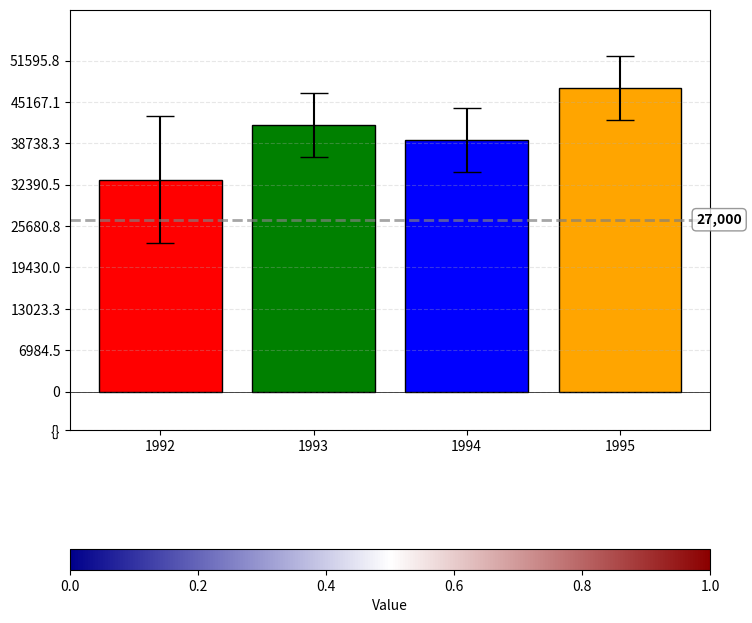

Python code for this plot:
import pandas as pd
import numpy as np
import matplotlib.pyplot as plt
from matplotlib.ticker import FuncFormatter
from matplotlib.colorbar import ColorbarBase
from matplotlib.colors import Normalize, LinearSegmentedColormap

np.random.seed(12345)

df = pd.DataFrame([np.random.normal(32000, 200000, 3650),
                   np.random.normal(43000, 100000, 3650),
                   np.random.normal(43500, 140000, 3650),
                   np.random.normal(48000, 70000, 3650)],
                  index=[1992, 1993, 1994, 1995])

means = df.mean(axis=1)
means_max = max(means)
conf_intervals = pd.Series([10000, 5000, 5000, 5000], index=[1992, 1993, 1994, 1995])
bar_colors = ['red', 'green', 'blue', 'orange']

min_y = -6000
max_y = 60000
y_value_of_interest = (min_y + max_y) / 2

y_ticks = [-6000, 0, 6500, 13000, 19500, 26000, 32500, 39000, 45500, 52000]

years = df.index
x_pos = np.arange(len(years))  # Use positions 0, 1, 2, 3 for the bars

dragging_ref_line = False

# create main figure
main_fig = plt.figure(figsize=(8, 7))
main_ax = main_fig.add_axes([0.1, 0.3, 0.8, 0.6])  # Main plot area

color_map = LinearSegmentedColormap.from_list('custom_cmap', ['darkblue', 'white', 'darkred'])
norm = Normalize(vmin=0.0, vmax=1.0)
color_ax = main_fig.add_axes([0.1, 0.1, 0.8, 0.03])
color_bar = ColorbarBase(color_ax, cmap=color_map, norm=norm, orientation='horizontal')
color_bar.set_label('Value')

bars = main_ax.bar(x_pos, means, yerr=conf_intervals, capsize=10, color=bar_colors, edgecolor='black', linewidth=1)

def create_refer_line(y_value):
    ref_line = main_ax.axhline(y=y_value, color='gray', linestyle='--', alpha=0.7, linewidth=2, picker=5)
 
    def update_reference_line(y_value):
        ref_line.set_ydata([y_value, y_value])
        y_value_text.set_text(f'{y_value:,.0f}')
        main_fig.canvas.draw_idle()

    def on_mouse_press(event):
        global dragging_ref_line
    
        if event.inaxes == main_ax:
            current_y = ref_line.get_ydata()[0]
            if abs(event.ydata - current_y) < 2000:
                dragging_ref_line = True
            ref_line.set_linestyle('-')
            ref_line.set_linewidth(3)
            ref_line.set_color('black')

    def on_mouse_motion(event):
        global dragging_ref_line
    
        if dragging_ref_line and event.inaxes == main_ax:
            update_reference_line(event.ydata)

    def on_mouse_release(event):
        global dragging_ref_line
    
        if dragging_ref_line:
            ref_line.set_linestyle('--')
            ref_line.set_linewidth(2)
            ref_line.set_color('gray')
            ref_line.set_alpha(0.7)
        
            dragging_ref_line = False

    def on_mouse_hover(event):
        if event.inaxes == main_ax and not dragging_ref_line:
            current_y = ref_line.get_ydata()[0]
            if abs(event.ydata - current_y) < 2000:
                ref_line.set_linewidth(3)
                ref_line.set_alpha(1.0)
            else:
                if not dragging_ref_line:
                    ref_line.set_linewidth(2)
                    ref_line.set_alpha(0.7)
            main_fig.canvas.draw_idle()

    main_fig.canvas.mpl_connect('button_press_event', on_mouse_press)
    main_fig.canvas.mpl_connect('motion_notify_event', on_mouse_motion)
    main_fig.canvas.mpl_connect('button_release_event', on_mouse_release)
    main_fig.canvas.mpl_connect('motion_notify_event', on_mouse_hover)

    ref_line.set_picker(True)
    return ref_line

ref_line = create_refer_line(y_value_of_interest) 

main_ax.set_xticks(x_pos)
main_ax.set_xticklabels(years)
main_ax.set_ylim(min_y, max_y)
main_ax.axhline(y=0, color='black', linewidth=0.5)

def y_fmt(y):
    if y >= 0:
        return f'{int(y):,}'
    else:
        return f'-{int(abs(y)):,}'

main_ax.yaxis.set_major_formatter(FuncFormatter(y_fmt))

y_value_text = main_ax.text(max(x_pos) + 0.5, y_value_of_interest, f'{y_value_of_interest:,.0f}', 
                      ha='left', va='center', fontsize=10, fontweight='bold',
                      bbox=dict(facecolor='white', alpha=0.8, edgecolor='gray', boxstyle='round,pad=0.3'))

main_ax.grid(axis='y', linestyle='--', alpha=0.3)
main_ax.set_xlabel('')
main_ax.set_ylabel('')
main_ax.set_yticks(y_ticks)
main_ax.set_yticklabels(['{}', '0', '6984.5', '13023.3', '19430.0', '25680.8', '32390.5', '38738.3', '45167.1', '51595.8'])

def on_bar_click(event):
    if event.inaxes == main_ax:
        # Check if a bar was clicked
        for i, bar in enumerate(bars):
            contains, _ = bar.contains(event)
            if contains:
                year = years[i]
                value = means[year]
                conf = conf_intervals[year]
                print(color_map, color_map(value))
                for b in bars:
                    b.set_linestyle('solid')
                    b.set_facecolor(color_map(value))
                # Highlight the clicked bar
                bar.set_linestyle('dashed')
                bar.set_facecolor('white')
                main_fig.canvas.draw_idle()
                break

main_fig.canvas.mpl_connect('button_press_event', on_bar_click)

plt.tight_layout(rect=[0, 0.1, 1, 0.95])
plt.show()